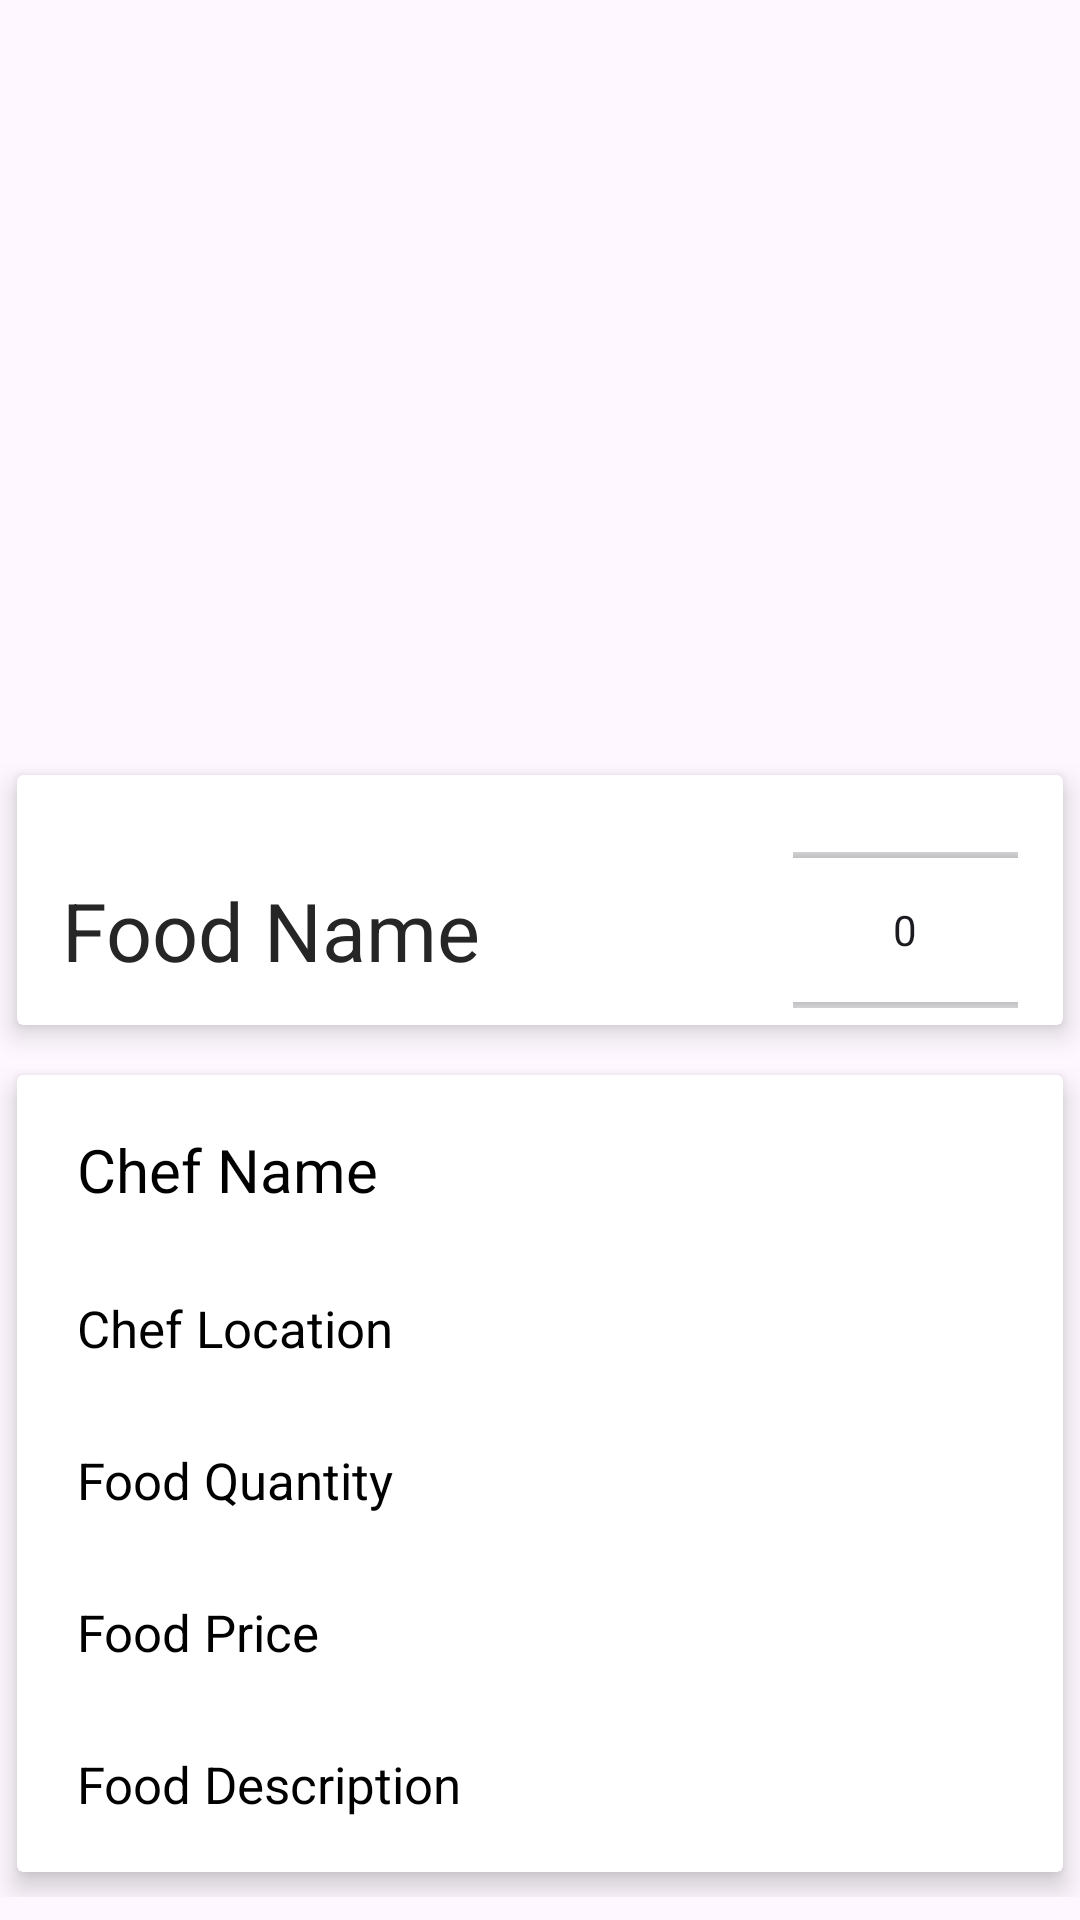

Layout XML and referenced resources for this Android screen:
<!-- AndroidManifest.xml: application theme Theme.SpeedyServe -->
<!-- res/layout/activity_order_dish.xml -->
<?xml version="1.0" encoding="utf-8"?>
<LinearLayout xmlns:android="http://schemas.android.com/apk/res/android"
    xmlns:app="http://schemas.android.com/apk/res-auto"
    xmlns:tools="http://schemas.android.com/tools"
    android:layout_width="match_parent"
    android:layout_height="match_parent"
    android:orientation="vertical"
    tools:context="com.example.speedyserve.customerFoodPanel.OrderDish">


    <ScrollView
        android:layout_width="match_parent"
        android:layout_height="match_parent"
        android:orientation="vertical">

        <LinearLayout
            android:layout_width="match_parent"
            android:layout_height="wrap_content"
            android:orientation="vertical">


            <ImageView
                android:id="@+id/image"
                android:layout_width="match_parent"
                android:layout_height="250dp"
                android:scaleType="centerCrop" />


            <androidx.cardview.widget.CardView
                android:layout_width="match_parent"
                android:layout_height="100dp"
                app:cardElevation="5dp"
                app:cardUseCompatPadding="true">

                <LinearLayout
                    android:layout_width="match_parent"
                    android:layout_height="wrap_content"
                    android:layout_marginTop="20sp"
                    android:gravity="center_vertical"
                    android:orientation="horizontal">


                    <TextView
                        android:id="@+id/food_name"
                        android:layout_width="wrap_content"
                        android:layout_height="wrap_content"
                        android:layout_marginLeft="15dp"
                        android:maxWidth="300dp"
                        android:text="Food Name"
                        android:textColor="@color/Blacklogo"
                        android:textSize="27dp" />

                    <LinearLayout
                        android:layout_width="match_parent"
                        android:layout_height="wrap_content"
                        android:gravity="right">

                        
                        <android.widget.NumberPicker
                            android:id="@+id/number_btn"
                            android:layout_width="75dp"
                            android:layout_height="wrap_content"
                            android:layout_gravity="bottom"
                            android:layout_marginRight="15dp"/>

                    </LinearLayout>
                </LinearLayout>
            </androidx.cardview.widget.CardView>


            <androidx.cardview.widget.CardView
                android:layout_width="match_parent"
                android:layout_height="wrap_content"
                app:cardElevation="5dp"
                app:cardUseCompatPadding="true">

                <LinearLayout
                    android:layout_width="match_parent"
                    android:layout_height="wrap_content"
                    android:orientation="vertical">

                    <TextView
                        android:id="@+id/chef_name"
                        android:layout_width="wrap_content"
                        android:layout_height="wrap_content"
                        android:layout_marginLeft="10dp"
                        android:layout_marginTop="8dp"
                        android:padding="10dp"
                        android:text="Chef Name"
                        android:textAllCaps="false"
                        android:textColor="@color/Black"
                        android:textSize="20dp" />

                    <TextView
                        android:id="@+id/chef_location"
                        android:layout_width="wrap_content"
                        android:layout_height="wrap_content"
                        android:layout_marginLeft="10dp"
                        android:layout_marginTop="8dp"
                        android:padding="10dp"
                        android:text="Chef Location"
                        android:textAllCaps="false"
                        android:textColor="@color/Black"
                        android:textSize="17dp" />

                    <TextView
                        android:id="@+id/food_quantity"
                        android:layout_width="wrap_content"
                        android:layout_height="wrap_content"
                        android:layout_marginLeft="10dp"
                        android:layout_marginTop="8dp"
                        android:padding="10dp"
                        android:text="Food Quantity"
                        android:textAllCaps="false"
                        android:textColor="@color/Black"
                        android:textSize="17dp" />

                    <TextView
                        android:id="@+id/food_price"
                        android:layout_width="wrap_content"
                        android:layout_height="wrap_content"
                        android:layout_marginLeft="10dp"
                        android:layout_marginTop="8dp"
                        android:padding="10dp"
                        android:text="Food Price"
                        android:textAllCaps="false"
                        android:textColor="@color/Black"
                        android:textSize="17dp" />

                    <TextView
                        android:id="@+id/food_description"
                        android:layout_width="wrap_content"
                        android:layout_height="wrap_content"
                        android:layout_marginLeft="10dp"
                        android:layout_marginTop="8dp"
                        android:layout_marginBottom="8dp"
                        android:padding="10dp"
                        android:text="Food Description"
                        android:textAllCaps="false"
                        android:textColor="@color/Black"
                        android:textSize="17dp" />


                </LinearLayout>


            </androidx.cardview.widget.CardView>

        </LinearLayout>

    </ScrollView>
</LinearLayout>
<!-- resources referenced by this layout -->
<resources>
  <color name="Black">#000000</color>
  <color name="Blacklogo">#262626</color>
  <style name="Theme.SpeedyServe" parent="Base.Theme.SpeedyServe" />
  <style name="Base.Theme.SpeedyServe" parent="Theme.Material3.DayNight.NoActionBar">
          
          
      </style>
</resources>
